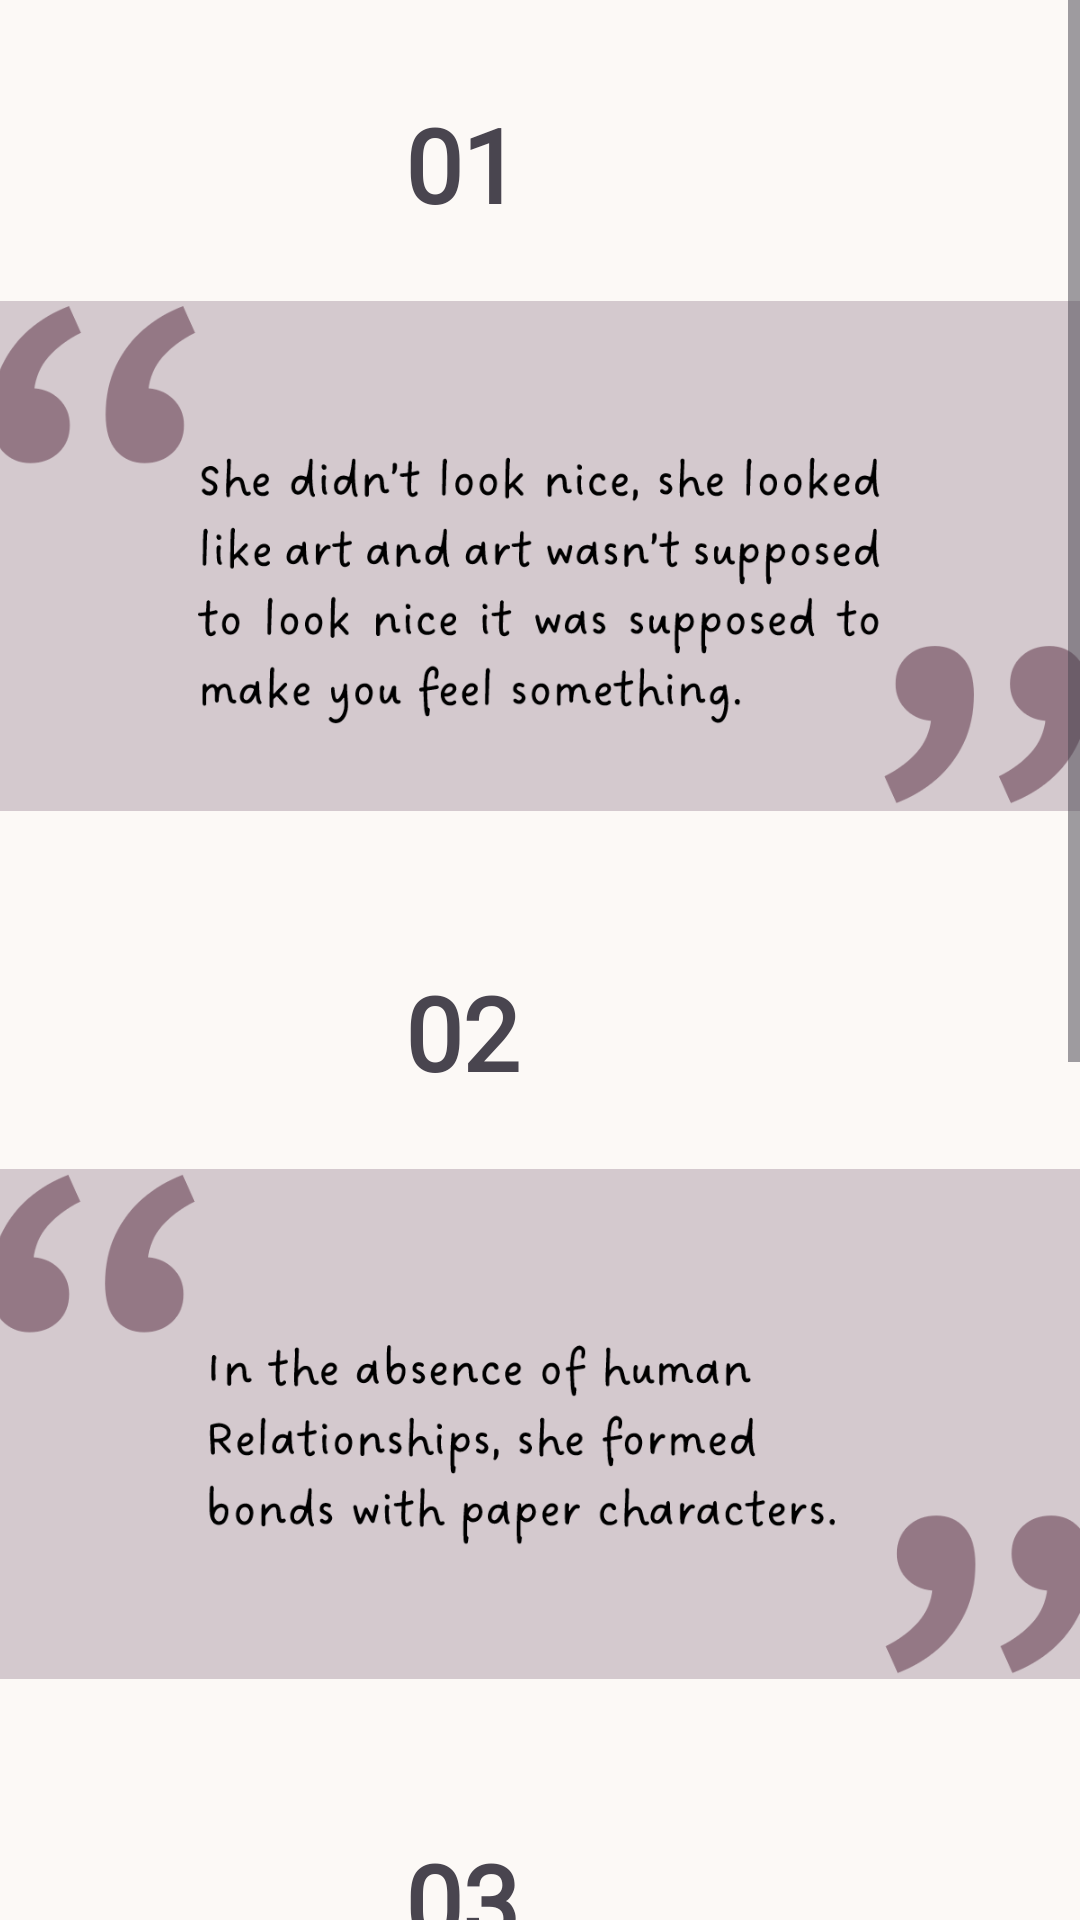

Produce the Android XML layout that renders to this screen, including the resource entries it uses.
<!-- AndroidManifest.xml: application theme Theme.Nafs -->
<!-- res/layout/activity_poetic_button.xml -->
<?xml version="1.0" encoding="utf-8"?>
<ScrollView xmlns:android="http://schemas.android.com/apk/res/android"
    xmlns:app="http://schemas.android.com/apk/res-auto"
    xmlns:tools="http://schemas.android.com/tools"
    android:layout_width="match_parent"
    android:layout_height="match_parent"
    android:fillViewport="true"
    tools:layout_editor_absoluteX="1dp"
    tools:layout_editor_absoluteY="1dp">

    <androidx.constraintlayout.widget.ConstraintLayout
        android:layout_width="match_parent"
        android:layout_height="wrap_content"
        android:background="#FCF9F6"
        android:backgroundTint="#FCF9F6"
        tools:context=".poetic_button">


        <TextView
            android:id="@+id/poetic_01"
            android:layout_width="45dp"
            android:layout_height="49dp"
            android:layout_marginTop="32dp"
            android:layout_marginEnd="180dp"
            android:background="#FCF9F6"
            android:backgroundTint="#FCF9F6"
            android:fontFamily="@font/amiko"
            android:text="01"
            android:textSize="34sp"
            android:textStyle="bold"
            app:layout_constraintEnd_toEndOf="parent"
            app:layout_constraintTop_toTopOf="parent"  />

        <ImageView
            android:id="@+id/poetic1"
            android:layout_width="371dp"
            android:layout_height="208dp"
            android:layout_marginVertical="0.05dp"
            android:layout_marginStart="8dp"
            android:layout_marginTop="4dp"
            android:layout_marginEnd="8dp"
            android:background="#FCF9F6"
            android:backgroundTint="#FCF9F6"
            app:layout_constraintEnd_toEndOf="parent"
            app:layout_constraintHorizontal_bias="0.5"
            app:layout_constraintStart_toStartOf="parent"
            app:layout_constraintTop_toBottomOf="@+id/poetic_01"
            app:srcCompat="@drawable/poetic1" />

        <TextView
            android:id="@+id/poetic_02"
            android:layout_width="45dp"
            android:layout_height="49dp"
            android:layout_marginTop="32dp"
            android:layout_marginEnd="180dp"
            android:background="#FCF9F6"
            android:backgroundTint="#FCF9F6"
            android:fontFamily="@font/amiko"
            android:text="02"
            android:textSize="34sp"
            android:textStyle="bold"
            app:layout_constraintEnd_toEndOf="parent"
            app:layout_constraintTop_toBottomOf="@+id/poetic1" />

        <ImageView
            android:id="@+id/poetic2"
            android:layout_width="371dp"
            android:layout_height="208dp"
            android:layout_marginVertical="0.05dp"
            android:layout_marginStart="8dp"
            android:layout_marginTop="4dp"
            android:layout_marginEnd="8dp"
            android:background="#FCF9F6"
            android:backgroundTint="#FCF9F6"
            app:layout_constraintEnd_toEndOf="parent"
            app:layout_constraintStart_toStartOf="parent"
            app:layout_constraintTop_toBottomOf="@+id/poetic_02"
            app:srcCompat="@drawable/poetic2" />

        <TextView
            android:id="@+id/poetic_03"
            android:layout_width="45dp"
            android:layout_height="49dp"
            android:layout_marginTop="32dp"
            android:layout_marginEnd="180dp"
            android:background="#FCF9F6"
            android:backgroundTint="#FCF9F6"
            android:fontFamily="@font/amiko"
            android:text="03"
            android:textSize="34sp"
            android:textStyle="bold"
            app:layout_constraintEnd_toEndOf="parent"
            app:layout_constraintTop_toBottomOf="@+id/poetic2" />

        <ImageView
            android:id="@+id/poetic3"
            android:layout_width="371dp"
            android:layout_height="208dp"
            android:layout_marginVertical="0.05dp"
            android:layout_marginStart="8dp"
            android:layout_marginTop="4dp"
            android:layout_marginEnd="8dp"
            android:background="#FCF9F6"
            android:backgroundTint="#FCF9F6"
            app:layout_constraintEnd_toEndOf="parent"
            app:layout_constraintStart_toStartOf="parent"
            app:layout_constraintTop_toBottomOf="@+id/poetic_03"
            app:srcCompat="@drawable/poetic3"/>

        <TextView
            android:id="@+id/poetic_04"
            android:layout_width="45dp"
            android:layout_height="49dp"
            android:layout_marginTop="32dp"
            android:layout_marginEnd="180dp"
            android:background="#FCF9F6"
            android:backgroundTint="#FCF9F6"
            android:fontFamily="@font/amiko"
            android:text="04"
            android:textSize="34sp"
            android:textStyle="bold"
            app:layout_constraintEnd_toEndOf="parent"
            app:layout_constraintTop_toBottomOf="@+id/poetic3"/>

        <ImageView
            android:id="@+id/poetic4"
            android:layout_width="371dp"
            android:layout_height="208dp"
            android:layout_marginVertical="0.05dp"
            android:layout_marginStart="8dp"
            android:layout_marginTop="4dp"
            android:layout_marginEnd="8dp"
            android:background="#FCF9F6"
            android:backgroundTint="#FCF9F6"
            app:layout_constraintEnd_toEndOf="parent"
            app:layout_constraintStart_toStartOf="parent"
            app:layout_constraintTop_toBottomOf="@+id/poetic_04"
            app:srcCompat="@drawable/poetic4"/>

    </androidx.constraintlayout.widget.ConstraintLayout>
</ScrollView>
<!-- resources referenced by this layout -->
<resources>
  <!-- drawable poetic1: png bitmap (drawable, 55580 bytes) -->
  <!-- drawable poetic2: png bitmap (drawable, 43883 bytes) -->
  <!-- drawable poetic3: png bitmap (drawable, 49037 bytes) -->
  <style name="Theme.Nafs" parent="Base.Theme.Nafs" />
  <style name="Base.Theme.Nafs" parent="Theme.Material3.DayNight.NoActionBar">
          
          
          <item name="android:statusBarColor">@color/darkBlue</item>
      </style>
  <color name="darkBlue">#43859F</color>
</resources>
